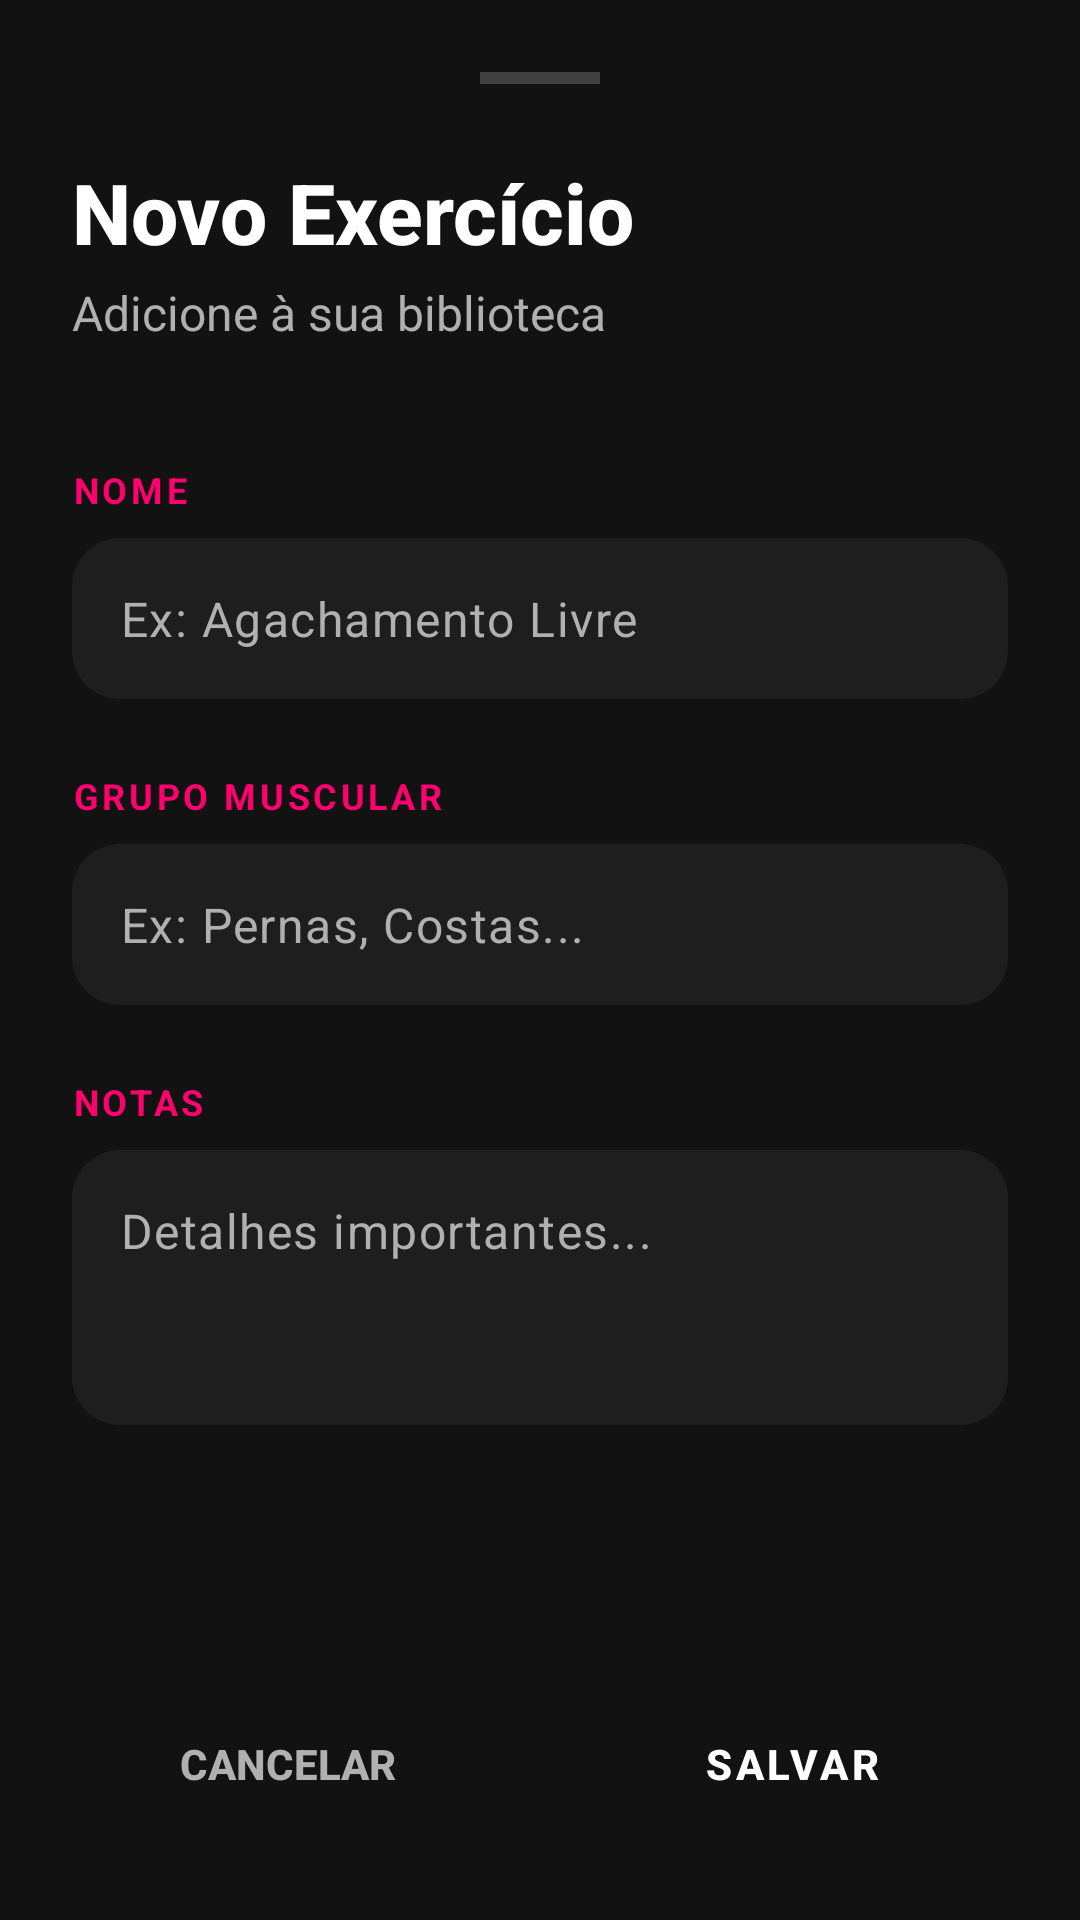

Produce the Android XML layout that renders to this screen, including the resource entries it uses.
<!-- AndroidManifest.xml: application theme Theme.Gymfy -->
<!-- res/layout/activity_cadastro_exercicio.xml -->
<?xml version="1.0" encoding="utf-8"?>
<ScrollView xmlns:android="http://schemas.android.com/apk/res/android"
    xmlns:app="http://schemas.android.com/apk/res-auto"
    xmlns:tools="http://schemas.android.com/tools"
    android:layout_width="match_parent"
    android:layout_height="match_parent"
    android:background="@color/background_dark"
    android:fillViewport="true"
    tools:context=".CadastroExercicioActivity">

    <androidx.constraintlayout.widget.ConstraintLayout
        android:layout_width="match_parent"
        android:layout_height="wrap_content"
        android:padding="24dp">

        <View
            android:id="@+id/viewHandle"
            android:layout_width="40dp"
            android:layout_height="4dp"
            android:background="#333333"
            android:backgroundTint="#404040"
            app:layout_constraintTop_toTopOf="parent"
            app:layout_constraintStart_toStartOf="parent"
            app:layout_constraintEnd_toEndOf="parent"
            android:layout_marginBottom="24dp"/>

        <TextView
            android:id="@+id/tvTitulo"
            android:layout_width="wrap_content"
            android:layout_height="wrap_content"
            android:text="Novo Exercício"
            android:textColor="@color/text_primary"
            android:textSize="28sp"
            android:textStyle="bold"
            android:fontFamily="sans-serif-medium"
            android:layout_marginTop="24dp"
            app:layout_constraintStart_toStartOf="parent"
            app:layout_constraintTop_toBottomOf="@id/viewHandle" />

        <TextView
            android:id="@+id/tvSubtitulo"
            android:layout_width="wrap_content"
            android:layout_height="wrap_content"
            android:layout_marginTop="4dp"
            android:text="Adicione à sua biblioteca"
            android:textColor="@color/text_secondary"
            android:textSize="16sp"
            app:layout_constraintStart_toStartOf="parent"
            app:layout_constraintTop_toBottomOf="@id/tvTitulo" />

        <TextView
            android:id="@+id/lblNome"
            android:layout_width="wrap_content"
            android:layout_height="wrap_content"
            android:text="NOME"
            android:textColor="@color/pink_accent"
            android:textSize="12sp"
            android:textStyle="bold"
            android:letterSpacing="0.1"
            android:layout_marginTop="40dp"
            app:layout_constraintStart_toStartOf="parent"
            app:layout_constraintTop_toBottomOf="@id/tvSubtitulo"/>

        <com.google.android.material.textfield.TextInputLayout
            android:id="@+id/inputLayoutNome"
            android:layout_width="match_parent"
            android:layout_height="wrap_content"
            android:layout_marginTop="8dp"
            app:boxBackgroundColor="@color/surface_dark"
            app:boxCornerRadiusTopStart="16dp"
            app:boxCornerRadiusTopEnd="16dp"
            app:boxCornerRadiusBottomStart="16dp"
            app:boxCornerRadiusBottomEnd="16dp"
            app:boxStrokeWidth="0dp"
            app:boxStrokeWidthFocused="0dp"
            app:hintEnabled="false"
            app:layout_constraintTop_toBottomOf="@id/lblNome">

            <com.google.android.material.textfield.TextInputEditText
                android:id="@+id/editNome"
                android:layout_width="match_parent"
                android:layout_height="wrap_content"
                android:hint="Ex: Agachamento Livre"
                android:textColor="@color/text_primary"
                android:textColorHint="@color/text_secondary"
                android:padding="16dp"
                android:textSize="16sp"
                android:inputType="textCapWords" />
        </com.google.android.material.textfield.TextInputLayout>

        <TextView
            android:id="@+id/lblGrupo"
            android:layout_width="wrap_content"
            android:layout_height="wrap_content"
            android:text="GRUPO MUSCULAR"
            android:textColor="@color/pink_accent"
            android:textSize="12sp"
            android:textStyle="bold"
            android:letterSpacing="0.1"
            android:layout_marginTop="24dp"
            app:layout_constraintStart_toStartOf="parent"
            app:layout_constraintTop_toBottomOf="@id/inputLayoutNome"/>

        <com.google.android.material.textfield.TextInputLayout
            android:id="@+id/inputLayoutGrupo"
            android:layout_width="match_parent"
            android:layout_height="wrap_content"
            android:layout_marginTop="8dp"
            app:boxBackgroundColor="@color/surface_dark"
            app:boxCornerRadiusTopStart="16dp"
            app:boxCornerRadiusTopEnd="16dp"
            app:boxCornerRadiusBottomStart="16dp"
            app:boxCornerRadiusBottomEnd="16dp"
            app:boxStrokeWidth="0dp"
            app:boxStrokeWidthFocused="0dp"
            app:hintEnabled="false"
            app:layout_constraintTop_toBottomOf="@id/lblGrupo">

            <com.google.android.material.textfield.TextInputEditText
                android:id="@+id/editGrupo"
                android:layout_width="match_parent"
                android:layout_height="wrap_content"
                android:hint="Ex: Pernas, Costas..."
                android:textColor="@color/text_primary"
                android:textColorHint="@color/text_secondary"
                android:padding="16dp"
                android:textSize="16sp"
                android:inputType="textCapWords" />
        </com.google.android.material.textfield.TextInputLayout>

        <TextView
            android:id="@+id/lblObs"
            android:layout_width="wrap_content"
            android:layout_height="wrap_content"
            android:text="NOTAS"
            android:textColor="@color/pink_accent"
            android:textSize="12sp"
            android:textStyle="bold"
            android:letterSpacing="0.1"
            android:layout_marginTop="24dp"
            app:layout_constraintStart_toStartOf="parent"
            app:layout_constraintTop_toBottomOf="@id/inputLayoutGrupo"/>

        <com.google.android.material.textfield.TextInputLayout
            android:id="@+id/inputLayoutObs"
            android:layout_width="match_parent"
            android:layout_height="wrap_content"
            android:layout_marginTop="8dp"
            app:boxBackgroundColor="@color/surface_dark"
            app:boxCornerRadiusTopStart="16dp"
            app:boxCornerRadiusTopEnd="16dp"
            app:boxCornerRadiusBottomStart="16dp"
            app:boxCornerRadiusBottomEnd="16dp"
            app:boxStrokeWidth="0dp"
            app:boxStrokeWidthFocused="0dp"
            app:hintEnabled="false"
            app:layout_constraintTop_toBottomOf="@id/lblObs">

            <com.google.android.material.textfield.TextInputEditText
                android:id="@+id/editObs"
                android:layout_width="match_parent"
                android:layout_height="wrap_content"
                android:hint="Detalhes importantes..."
                android:textColor="@color/text_primary"
                android:textColorHint="@color/text_secondary"
                android:padding="16dp"
                android:textSize="16sp"
                android:inputType="textMultiLine"
                android:minLines="3"
                android:gravity="top|start" />
        </com.google.android.material.textfield.TextInputLayout>

        <LinearLayout
            android:layout_width="match_parent"
            android:layout_height="wrap_content"
            android:orientation="horizontal"
            android:weightSum="2"
            android:layout_marginTop="48dp"
            app:layout_constraintTop_toBottomOf="@id/inputLayoutObs"
            app:layout_constraintBottom_toBottomOf="parent"
            app:layout_constraintVertical_bias="1.0">

            <androidx.appcompat.widget.AppCompatButton
                android:id="@+id/btnCancelar"
                android:layout_width="0dp"
                android:layout_height="56dp"
                android:layout_weight="1"
                android:layout_marginEnd="12dp"
                android:text="Cancelar"
                android:textColor="@color/text_secondary"
                android:background="@android:color/transparent"
                android:textStyle="bold"
                android:stateListAnimator="@null"
                style="?android:attr/borderlessButtonStyle"/>

            <Button
                android:id="@+id/btnSalvar"
                android:layout_width="0dp"
                android:layout_height="56dp"
                android:layout_weight="1"
                android:layout_marginStart="12dp"
                android:text="Salvar"
                android:textColor="@color/white"
                android:textStyle="bold"
                android:backgroundTint="@color/pink_accent"
                app:cornerRadius="28dp"
                app:elevation="4dp"
                style="@style/Widget.MaterialComponents.Button.UnelevatedButton"/>

        </LinearLayout>

    </androidx.constraintlayout.widget.ConstraintLayout>
</ScrollView>
<!-- resources referenced by this layout -->
<resources>
  <color name="background_dark">#121212</color>
  <color name="pink_accent">#FF006E</color>
  <color name="surface_dark">#1E1E1E</color>
  <color name="text_primary">#FFFFFF</color>
  <color name="text_secondary">#B0B0B0</color>
  <color name="white">#FFFFFFFF</color>
  <style name="Theme.Gymfy" parent="Base.Theme.Gymfy" />
  <style name="Base.Theme.Gymfy" parent="Theme.Material3.DayNight.NoActionBar">
          
          
      </style>
</resources>
